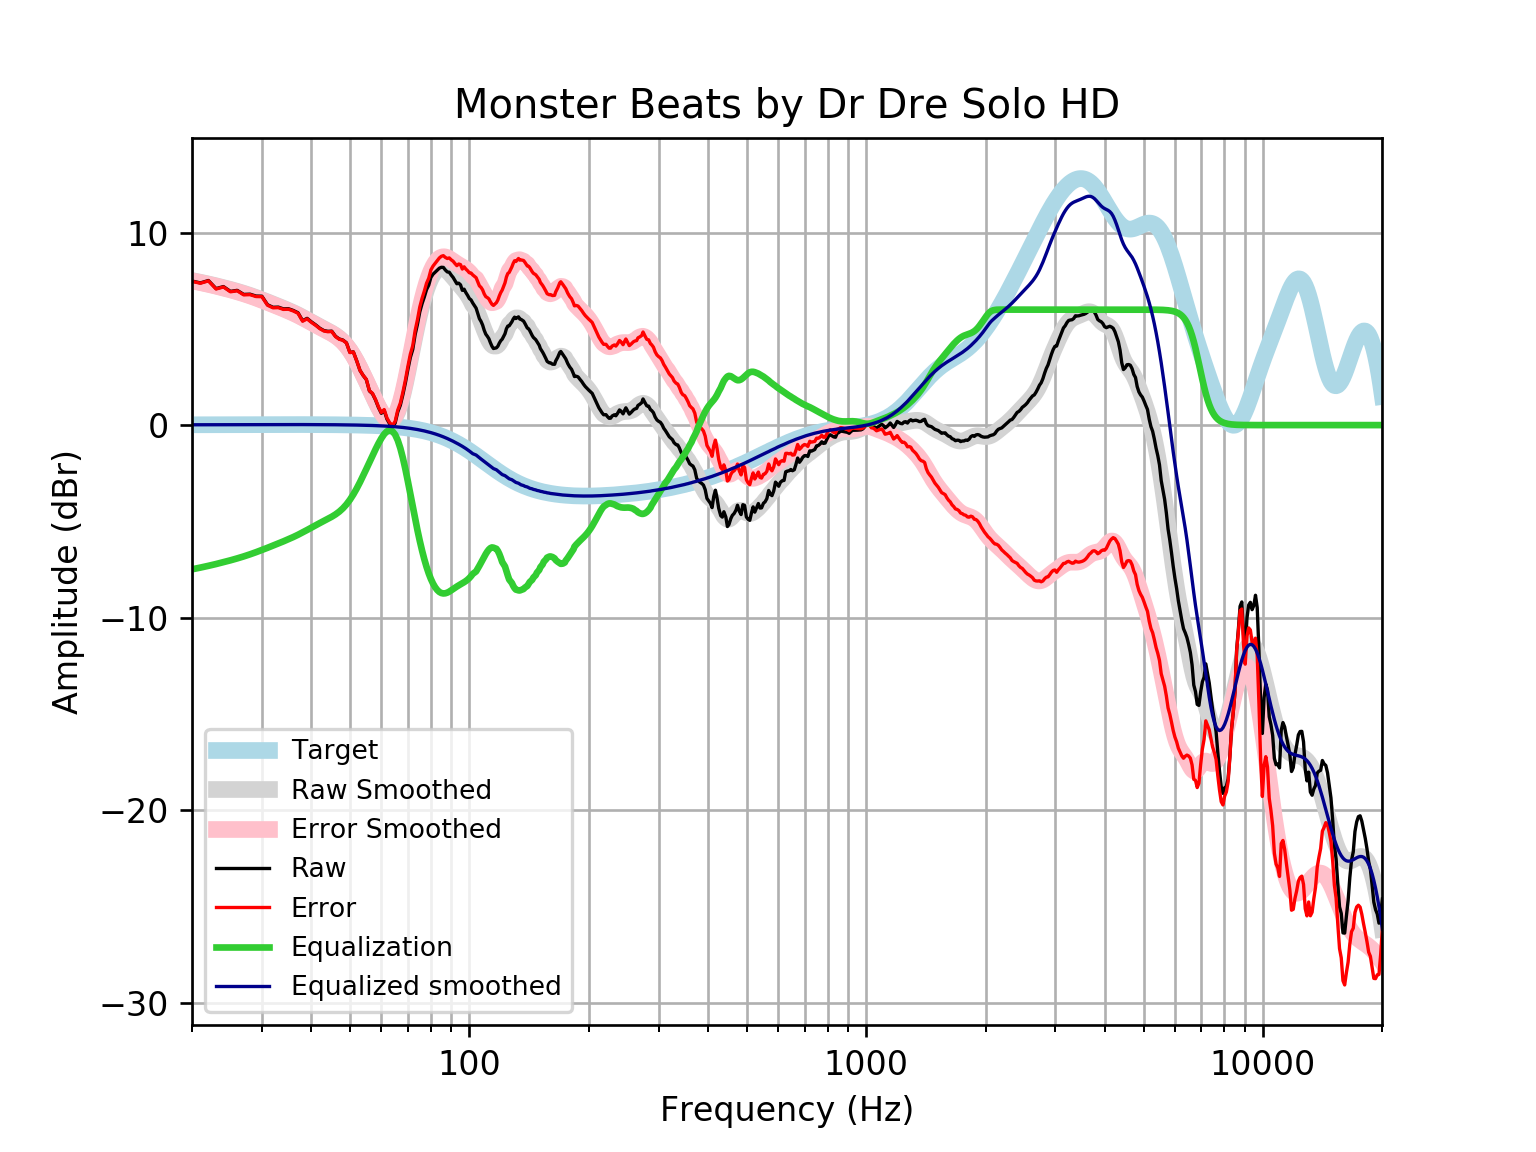

Data behind this chart, as committed beside it:
frequency, raw, error, smoothed, error_smoothed, equalization, equalized_raw, equalized_smoothed, target
20, 7.484, 7.468, 7.509, 7.492, -7.492, -0.008031, 0.01646, 0.01648
21, 7.387, 7.37, 7.42, 7.403, -7.403, -0.01533, 0.01765, 0.01765
22, 7.512, 7.493, 7.33, 7.311, -7.311, 0.2005, 0.01877, 0.01876
23, 7.091, 7.071, 7.237, 7.218, -7.218, -0.127, 0.01984, 0.01983
24, 7.197, 7.176, 7.143, 7.122, -7.122, 0.07465, 0.02085, 0.02084
25, 6.947, 6.925, 7.047, 7.025, -7.025, -0.07796, 0.02181, 0.02179
26, 7, 6.977, 6.948, 6.925, -6.925, 0.07469, 0.02271, 0.02269
27, 6.789, 6.766, 6.846, 6.822, -6.822, -0.03293, 0.02355, 0.02353
28, 6.802, 6.778, 6.739, 6.715, -6.715, 0.08731, 0.02433, 0.02431
29, 6.704, 6.679, 6.628, 6.603, -6.603, 0.1011, 0.02504, 0.02502
30, 6.697, 6.671, 6.515, 6.489, -6.489, 0.2079, 0.02567, 0.02566
31, 6.253, 6.227, 6.401, 6.374, -6.374, -0.1214, 0.02623, 0.02622
32, 6.12, 6.093, 6.288, 6.261, -6.261, -0.1412, 0.02668, 0.02668
33, 6.129, 6.102, 6.177, 6.15, -6.15, -0.02043, 0.02704, 0.02704
34, 6.038, 6.011, 6.067, 6.04, -6.04, -0.001708, 0.02728, 0.02728
35, 6.048, 6.02, 5.957, 5.929, -5.929, 0.1183, 0.0274, 0.0274
36, 5.956, 5.929, 5.843, 5.816, -5.816, 0.1407, 0.02739, 0.02739
37, 5.836, 5.809, 5.725, 5.698, -5.698, 0.138, 0.02723, 0.02723
38, 5.424, 5.397, 5.602, 5.575, -5.575, -0.1517, 0.02691, 0.02692
39, 5.545, 5.519, 5.477, 5.45, -5.45, 0.095, 0.02643, 0.02644
40, 5.361, 5.335, 5.351, 5.325, -5.325, 0.03576, 0.02578, 0.02579
41, 5.205, 5.18, 5.229, 5.204, -5.204, 0.001462, 0.02495, 0.02496
42, 5.031, 5.007, 5.112, 5.088, -5.088, -0.05722, 0.02393, 0.02393
43, 4.911, 4.889, 5.001, 4.979, -4.979, -0.06708, 0.02272, 0.02272
44, 4.872, 4.85, 4.893, 4.871, -4.871, 0.0003111, 0.0213, 0.0213
45, 4.881, 4.861, 4.781, 4.761, -4.761, 0.1198, 0.01968, 0.01967
46, 4.612, 4.594, 4.657, 4.639, -4.639, -0.02711, 0.01785, 0.01783
47, 4.476, 4.46, 4.513, 4.497, -4.497, -0.02166, 0.01579, 0.01577
48, 4.419, 4.406, 4.34, 4.327, -4.327, 0.09267, 0.0135, 0.01347
49, 4.277, 4.266, 4.133, 4.122, -4.122, 0.1555, 0.01097, 0.01094
50, 3.775, 3.767, 3.889, 3.881, -3.881, -0.1056, 0.008186, 0.008144
51, 3.807, 3.802, 3.61, 3.605, -3.605, 0.2019, 0.005126, 0.00508
52, 3.345, 3.344, 3.301, 3.299, -3.299, 0.04647, 0.001774, 0.001724
53, 2.846, 2.848, 2.969, 2.971, -2.971, -0.1245, -0.001894, -0.001946
54, 2.578, 2.584, 2.623, 2.629, -2.629, -0.05062, -0.005905, -0.005958
55, 2.366, 2.376, 2.27, 2.28, -2.28, 0.08512, -0.01029, -0.01034
56, 1.774, 1.789, 1.918, 1.933, -1.933, -0.1584, -0.01508, -0.01514
57, 1.631, 1.652, 1.572, 1.592, -1.592, 0.0395, -0.02033, -0.02038
58, 1.312, 1.338, 1.238, 1.264, -1.264, 0.04772, -0.02607, -0.02611
59, 0.9207, 0.9531, 0.927, 0.9593, -0.9593, -0.03859, -0.03234, -0.03238
60, 0.6122, 0.6515, 0.6497, 0.6889, -0.6889, -0.07668, -0.03921, -0.03925
61, 0.7613, 0.8081, 0.4232, 0.4699, -0.4699, 0.2914, -0.04672, -0.04675
62, 0.31, 0.365, 0.2672, 0.3221, -0.3221, -0.01213, -0.05494, -0.05496
63, 0.05854, 0.1225, 0.2021, 0.2661, -0.2661, -0.2075, -0.06392, -0.06393
64, -0.07983, -0.006102, 0.2456, 0.3193, -0.3193, -0.3992, -0.07372, -0.07373
65, 0.1014, 0.1858, 0.4088, 0.4932, -0.4932, -0.3918, -0.0844, -0.08441
66, 0.6831, 0.7792, 0.6936, 0.7897, -0.7897, -0.1065, -0.09604, -0.09603
67, 1.035, 1.144, 1.092, 1.201, -1.201, -0.1656, -0.1087, -0.1087
68, 1.587, 1.709, 1.588, 1.71, -1.71, -0.1233, -0.1224, -0.1224
69, 2.201, 2.338, 2.156, 2.293, -2.293, -0.09235, -0.1372, -0.1372
70, 2.893, 3.047, 2.772, 2.925, -2.925, -0.03149, -0.1533, -0.1533
71, 3.513, 3.684, 3.408, 3.578, -3.578, -0.06497, -0.1706, -0.1706
72, 3.932, 4.121, 4.041, 4.23, -4.23, -0.2987, -0.1892, -0.1892
73, 4.699, 4.908, 4.653, 4.862, -4.862, -0.1637, -0.2092, -0.2092
74, 5.244, 5.475, 5.229, 5.46, -5.46, -0.2158, -0.2306, -0.2305
75, 5.881, 6.134, 5.76, 6.014, -6.014, -0.1332, -0.2535, -0.2534
76, 6.309, 6.587, 6.24, 6.518, -6.518, -0.2084, -0.2778, -0.2778
77, 6.656, 6.96, 6.664, 6.968, -6.968, -0.312, -0.3037, -0.3037
78, 7.039, 7.37, 7.033, 7.364, -7.364, -0.3252, -0.3312, -0.3312
79, 7.27, 7.63, 7.347, 7.707, -7.707, -0.4371, -0.3604, -0.3603
... 553 more rows
